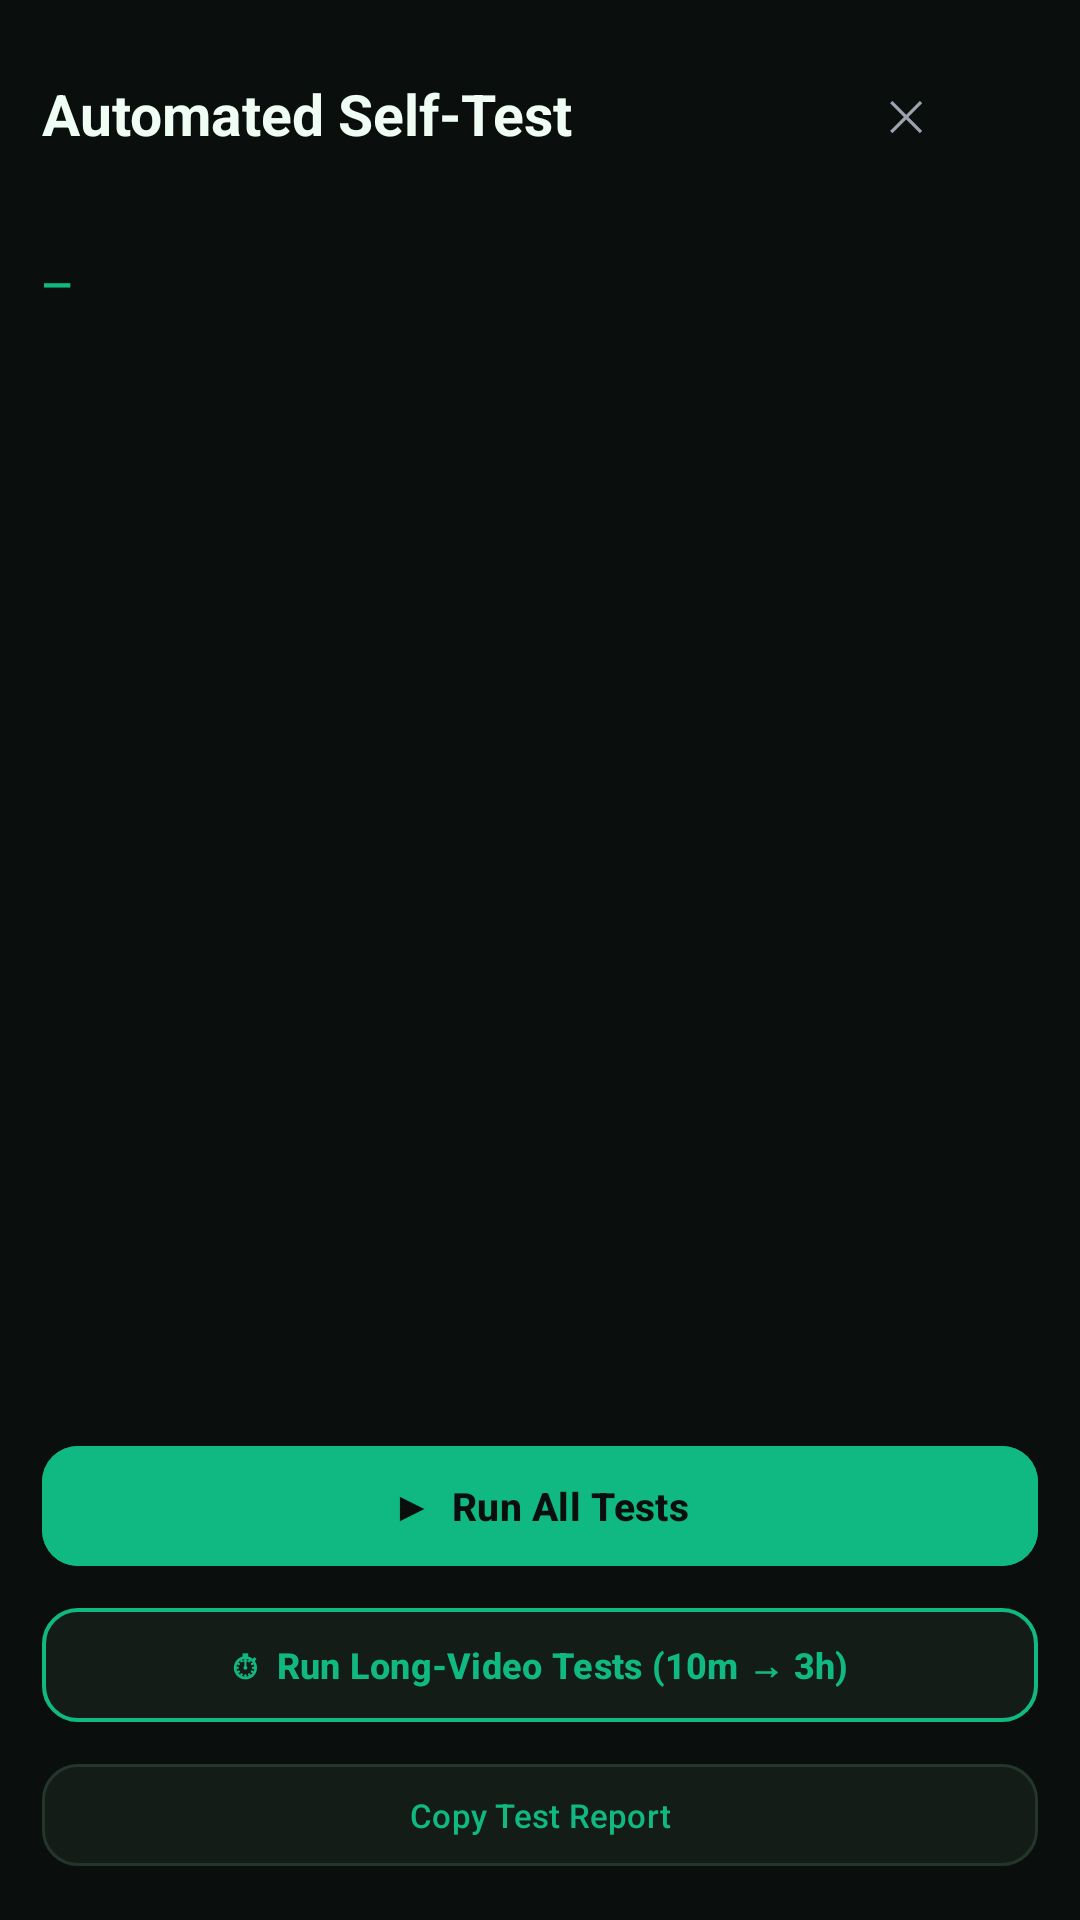

Layout XML and referenced resources for this Android screen:
<!-- AndroidManifest.xml: application theme Theme.UltraVideoMerger -->
<!-- res/layout/fragment_selftest.xml -->
<?xml version="1.0" encoding="utf-8"?>
<LinearLayout xmlns:android="http://schemas.android.com/apk/res/android"
    xmlns:app="http://schemas.android.com/apk/res-auto"
    android:layout_width="match_parent" android:layout_height="match_parent"
    android:orientation="vertical" android:background="@color/bg_dark"
    android:fitsSystemWindows="true" android:padding="14dp">

    <LinearLayout android:layout_width="match_parent" android:layout_height="wrap_content"
        android:orientation="horizontal" android:gravity="center_vertical">
        <TextView android:layout_width="0dp" android:layout_height="wrap_content"
            android:layout_weight="1" android:text="Automated Self-Test"
            android:textColor="@color/text_primary" android:textSize="19sp" android:textStyle="bold" />
        <com.google.android.material.button.MaterialButton android:id="@+id/btnBack"
            style="@style/Widget.Material3.Button.TextButton" android:layout_width="wrap_content"
            android:layout_height="wrap_content" android:text="✕" android:textColor="@color/text_secondary" />
    </LinearLayout>

    <TextView android:id="@+id/tvNote" android:layout_width="match_parent"
        android:layout_height="wrap_content" android:text="" android:textColor="@color/text_tertiary"
        android:textSize="10sp" android:layout_marginTop="2dp" />

    <TextView android:id="@+id/tvSummary" android:layout_width="match_parent"
        android:layout_height="wrap_content" android:text="—" android:textColor="@color/accent"
        android:textSize="13sp" android:textStyle="bold" android:layout_marginTop="8dp" />

    <ProgressBar android:id="@+id/progress" android:layout_width="match_parent"
        android:layout_height="3dp" android:indeterminate="true" android:visibility="gone"
        android:layout_marginTop="4dp" />

    <androidx.recyclerview.widget.RecyclerView android:id="@+id/rvTests"
        android:layout_width="match_parent" android:layout_height="0dp" android:layout_weight="1"
        app:layoutManager="androidx.recyclerview.widget.LinearLayoutManager" />

    <com.google.android.material.button.MaterialButton android:id="@+id/btnRun"
        android:layout_width="match_parent" android:layout_height="48dp" android:text="▶  Run All Tests"
        android:textSize="13sp" android:textStyle="bold" app:cornerRadius="12dp"
        android:backgroundTint="@color/accent" android:textColor="@color/bg_dark" />
    <com.google.android.material.button.MaterialButton android:id="@+id/btnRunLong"
        android:layout_width="match_parent" android:layout_height="46dp" android:layout_marginTop="6dp"
        android:text="⏱  Run Long-Video Tests (10m → 3h)"
        android:textSize="12sp" android:textStyle="bold" app:cornerRadius="12dp"
        android:backgroundTint="@color/surface" android:textColor="@color/accent"
        app:strokeColor="@color/accent" app:strokeWidth="1.2dp" />

    <com.google.android.material.button.MaterialButton android:id="@+id/btnCopyReport"
        android:layout_width="match_parent" android:layout_height="42dp" android:layout_marginTop="6dp"
        android:text="Copy Test Report" android:textSize="11sp" app:cornerRadius="12dp"
        android:backgroundTint="@color/surface" android:textColor="@color/accent"
        app:strokeColor="@color/stroke" app:strokeWidth="1dp" android:enabled="false" />
</LinearLayout>
<!-- resources referenced by this layout -->
<resources>
  <color name="accent">#10B981</color>
  <color name="bg_dark">#0A0F0D</color>
  <color name="stroke">#24352C</color>
  <color name="surface">#141C18</color>
  <color name="text_primary">#F0FDF4</color>
  <color name="text_secondary">#9CA3AF</color>
  <color name="text_tertiary">#6B7280</color>
  <style name="Theme.UltraVideoMerger" parent="Theme.Material3.Dark.NoActionBar">
          <item name="colorPrimary">@color/accent</item>
          <item name="colorOnPrimary">@color/bg_dark</item>
          <item name="colorPrimaryContainer">@color/surface_variant</item>
          <item name="colorOnPrimaryContainer">@color/accent</item>
          <item name="colorSecondary">@color/accent</item>
          <item name="colorOnSecondary">@color/bg_dark</item>
          <item name="colorSurface">@color/surface</item>
          <item name="colorOnSurface">@color/text_primary</item>
          <item name="colorSurfaceVariant">@color/surface_variant</item>
          <item name="colorOnSurfaceVariant">@color/text_secondary</item>
          <item name="colorOutline">@color/stroke</item>
          <item name="android:colorBackground">@color/bg_dark</item>
          <item name="colorOnBackground">@color/text_primary</item>
          <item name="colorError">@color/danger</item>
          <item name="android:statusBarColor">@color/bg_dark</item>
          <item name="android:navigationBarColor">@color/bg_dark</item>
          <item name="android:windowLightStatusBar">false</item>
          <item name="android:textColorHint">@color/text_tertiary</item>
      </style>
  <color name="surface_variant">#1C2822</color>
  <color name="danger">#EF4444</color>
</resources>
